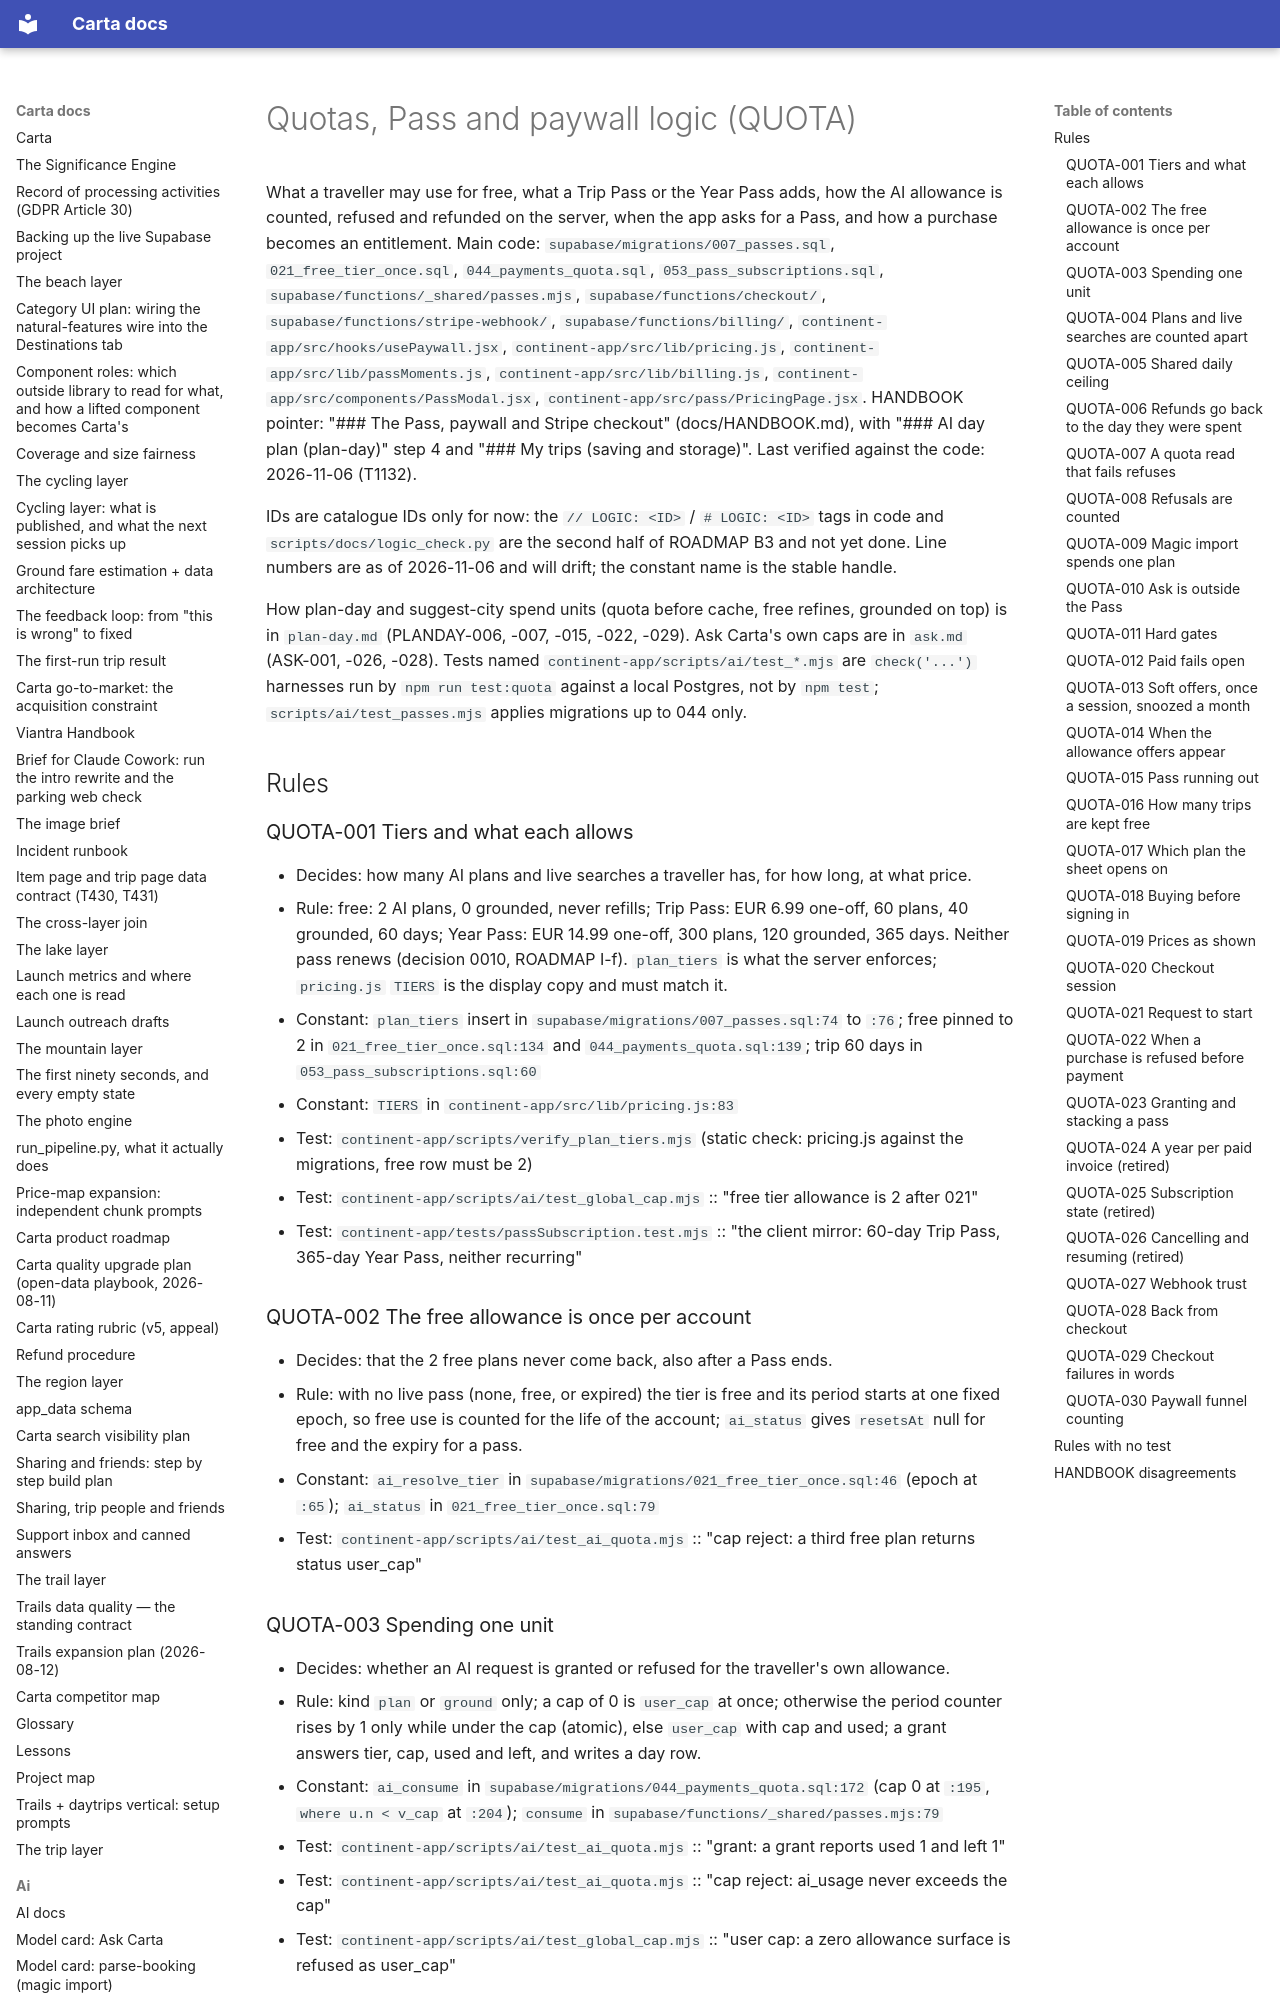

repository: basvn123/carta-travel-app · page: logic/quotas-paywall/index.html · generator: mkdocs

# Quotas, Pass and paywall logic (QUOTA)

What a traveller may use for free, what a Trip Pass or the Year Pass adds, how the AI allowance is counted, refused and refunded on the server, when the app asks for a Pass, and how a purchase becomes an entitlement. Main code: `supabase/migrations/007_passes.sql`, `021_free_tier_once.sql`, `044_payments_quota.sql`, `053_pass_subscriptions.sql`, `supabase/functions/_shared/passes.mjs`, `supabase/functions/checkout/`, `supabase/functions/stripe-webhook/`, `supabase/functions/billing/`, `continent-app/src/hooks/usePaywall.jsx`, `continent-app/src/lib/pricing.js`, `continent-app/src/lib/passMoments.js`, `continent-app/src/lib/billing.js`, `continent-app/src/components/PassModal.jsx`, `continent-app/src/pass/PricingPage.jsx`. HANDBOOK pointer: "### The Pass, paywall and Stripe checkout" (docs/HANDBOOK.md), with "### AI day plan (plan-day)" step 4 and "### My trips (saving and storage)". Last verified against the code: 2026-11-06 (T1132).

IDs are catalogue IDs only for now: the `// LOGIC: <ID>` / `# LOGIC: <ID>` tags in code and `scripts/docs/logic_check.py` are the second half of ROADMAP B3 and not yet done. Line numbers are as of 2026-11-06 and will drift; the constant name is the stable handle.

How plan-day and suggest-city spend units (quota before cache, free refines, grounded on top) is in `plan-day.md` (PLANDAY-006, -007, -015, -022, -029). Ask Carta's own caps are in `ask.md` (ASK-001, -026, -028). Tests named `continent-app/scripts/ai/test_*.mjs` are `check('...')` harnesses run by `npm run test:quota` against a local Postgres, not by `npm test`; `scripts/ai/test_passes.mjs` applies migrations up to 044 only.

## Rules

### QUOTA-001 Tiers and what each allows
- Decides: how many AI plans and live searches a traveller has, for how long, at what price.
- Rule: free: 2 AI plans, 0 grounded, never refills; Trip Pass: EUR 6.99 one-off, 60 plans, 40 grounded, 60 days; Year Pass: EUR 14.99 one-off, 300 plans, 120 grounded, 365 days. Neither pass renews (decision 0010, ROADMAP I-f). `plan_tiers` is what the server enforces; `pricing.js` `TIERS` is the display copy and must match it.
- Constant: `plan_tiers` insert in `supabase/migrations/007_passes.sql:74` to `:76`; free pinned to 2 in `021_free_tier_once.sql:134` and `044_payments_quota.sql:139`; trip 60 days in `053_pass_subscriptions.sql:60`
- Constant: `TIERS` in `continent-app/src/lib/pricing.js:83`
- Test: `continent-app/scripts/verify_plan_tiers.mjs` (static check: pricing.js against the migrations, free row must be 2)
- Test: `continent-app/scripts/ai/test_global_cap.mjs` :: "free tier allowance is 2 after 021"
- Test: `continent-app/tests/passSubscription.test.mjs` :: "the client mirror: 60-day Trip Pass, 365-day Year Pass, neither recurring"

### QUOTA-002 The free allowance is once per account
- Decides: that the 2 free plans never come back, also after a Pass ends.
- Rule: with no live pass (none, free, or expired) the tier is free and its period starts at one fixed epoch, so free use is counted for the life of the account; `ai_status` gives `resetsAt` null for free and the expiry for a pass.
- Constant: `ai_resolve_tier` in `supabase/migrations/021_free_tier_once.sql:46` (epoch at `:65`); `ai_status` in `021_free_tier_once.sql:79`
- Test: `continent-app/scripts/ai/test_ai_quota.mjs` :: "cap reject: a third free plan returns status user_cap"
